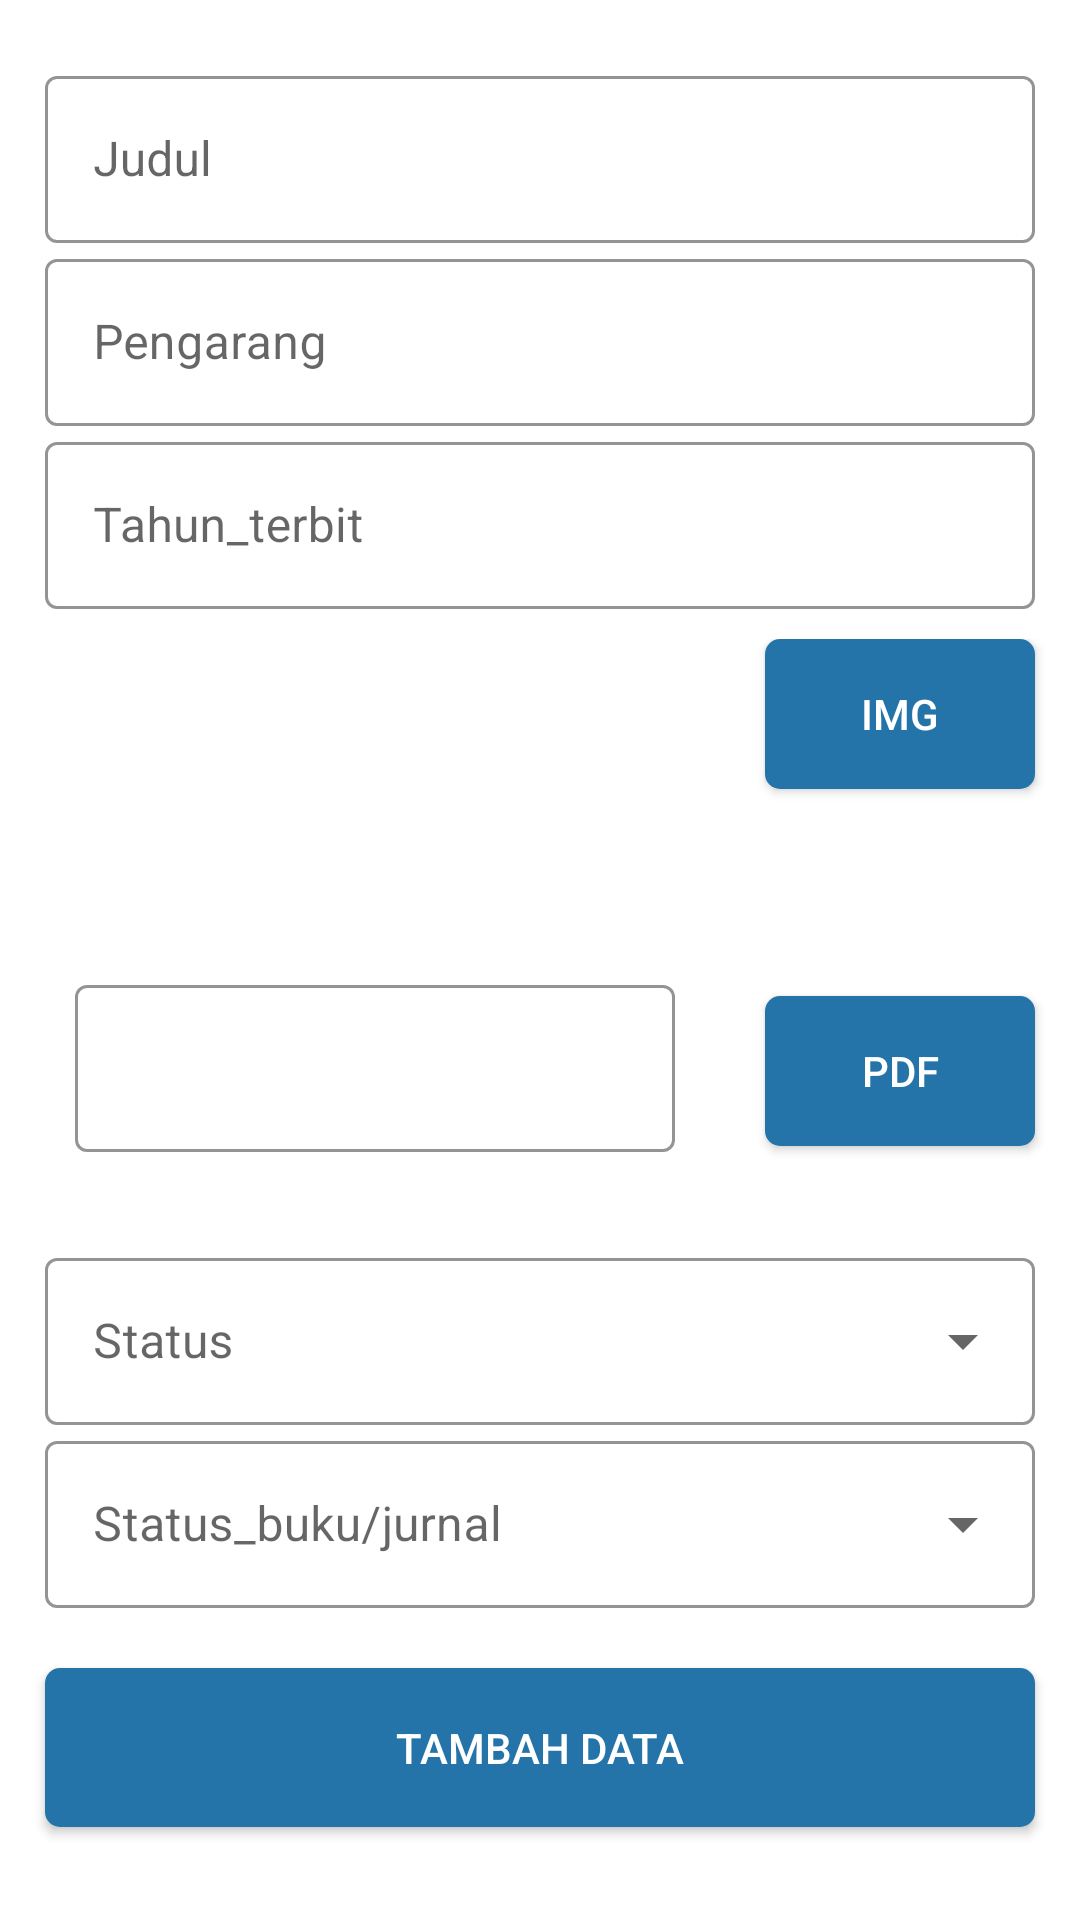

Write the Android layout XML for this screen, with the resource values it uses.
<!-- AndroidManifest.xml: application theme AppTheme -->
<!-- res/layout/fragment_input_buku_jurnal_admin.xml -->
<?xml version="1.0" encoding="utf-8"?>
<androidx.core.widget.NestedScrollView xmlns:android="http://schemas.android.com/apk/res/android"
    xmlns:tools="http://schemas.android.com/tools"
    android:layout_width="match_parent"
    android:layout_height="match_parent"
    xmlns:app="http://schemas.android.com/apk/res-auto"
    tools:context=".InputBukuJurnalAdminFragment">

    <LinearLayout
        android:layout_width="match_parent"
        android:layout_height="wrap_content"
        android:layout_marginTop="20dp"
        android:orientation="vertical"
        android:gravity="center">


        <com.google.android.material.textfield.TextInputLayout
            app:boxStrokeColor="@color/color"
            app:hintTextColor="@color/color"
            android:layout_width="match_parent"
            android:layout_height="wrap_content"
            android:paddingLeft="10dp"
            android:paddingRight="10dp"
            android:layout_marginRight="5dp"
            android:layout_marginLeft="5dp"
            app:boxBackgroundMode="outline"
            style="@style/Widget.MaterialComponents.TextInputLayout.OutlinedBox"
            android:hint="Judul">
            <com.google.android.material.textfield.TextInputEditText
                android:id="@+id/judul_create"
                android:layout_width="match_parent"
                android:layout_height="wrap_content"
                android:inputType="text"/>
        </com.google.android.material.textfield.TextInputLayout>

        <com.google.android.material.textfield.TextInputLayout
            app:boxStrokeColor="@color/color"
            app:hintTextColor="@color/color"
            android:layout_width="match_parent"
            android:layout_height="wrap_content"
            android:paddingLeft="10dp"
            android:paddingRight="10dp"
            android:layout_marginRight="5dp"
            android:layout_marginLeft="5dp"
            app:boxBackgroundMode="outline"
            style="@style/Widget.MaterialComponents.TextInputLayout.OutlinedBox"
            android:hint="Pengarang">
            <com.google.android.material.textfield.TextInputEditText
                android:id="@+id/pengarang_create"
                android:layout_width="match_parent"
                android:layout_height="wrap_content"
                android:inputType="text"/>
        </com.google.android.material.textfield.TextInputLayout>

        <com.google.android.material.textfield.TextInputLayout
            app:boxStrokeColor="@color/color"
            app:hintTextColor="@color/color"
            android:layout_width="match_parent"
            android:layout_height="wrap_content"
            android:paddingLeft="10dp"
            android:paddingRight="10dp"
            android:layout_marginRight="5dp"
            android:layout_marginLeft="5dp"
            app:boxBackgroundMode="outline"
            style="@style/Widget.MaterialComponents.TextInputLayout.OutlinedBox"
            android:hint="Tahun_terbit">
            <com.google.android.material.textfield.TextInputEditText
                android:id="@+id/tahun_terbit_create"
                android:layout_width="match_parent"
                android:layout_height="wrap_content"
                android:inputType="text"
                android:layout_marginBottom="10dp"/>
        </com.google.android.material.textfield.TextInputLayout>

        <LinearLayout
            android:gravity="center_horizontal"
            android:layout_width="match_parent"
            android:layout_height="wrap_content"
            android:orientation="horizontal"
            android:layout_marginBottom="10dp">
            <ImageView
                android:id="@+id/image_create"
                android:layout_width="200dp"
                android:layout_height="100dp"
                android:layout_marginRight="25dp"
                android:inputType="text"
                android:src="@drawable/profil"/>
            <androidx.appcompat.widget.AppCompatButton
                android:id="@+id/button_image_create_admin"
                android:layout_width="90dp"
                android:layout_height="50dp"
                android:textColor="#FFFF"
                android:text="IMG"
                android:layout_marginRight="5dp"
                android:layout_marginLeft="20dp"
                android:background="@drawable/grid_hijau">
            </androidx.appcompat.widget.AppCompatButton>
        </LinearLayout>

        <LinearLayout
            android:gravity="center_horizontal"
            android:layout_width="match_parent"
            android:layout_height="wrap_content"
            android:orientation="horizontal"
            android:layout_marginBottom="20dp">

            <com.google.android.material.textfield.TextInputLayout
                app:boxStrokeColor="@color/color"
                app:hintTextColor="@color/color"
                android:layout_width="match_parent"
                android:layout_height="wrap_content"
                android:paddingLeft="10dp"
                android:paddingRight="10dp"
                android:layout_marginRight="20dp"
                android:layout_marginLeft="100dp"
                app:boxBackgroundMode="outline"
                style="@style/Widget.MaterialComponents.TextInputLayout.OutlinedBox">
                <com.google.android.material.textfield.TextInputEditText
                    android:id="@+id/nama_pdf"
                    android:layout_width="match_parent"
                    android:layout_height="wrap_content"
                    android:layout_marginLeft="20dp"
                    android:inputType="text"
                    android:layout_marginBottom="10dp"/>
            </com.google.android.material.textfield.TextInputLayout>

            <androidx.appcompat.widget.AppCompatButton
                android:id="@+id/button_pdf_create_admin"
                android:layout_width="90dp"
                android:layout_height="50dp"
                android:textColor="#FFFF"
                android:text="PDF"
                android:layout_marginRight="120dp"
                android:background="@drawable/grid_hijau">
            </androidx.appcompat.widget.AppCompatButton>
        </LinearLayout>

        <com.google.android.material.textfield.TextInputLayout
            android:id="@+id/status"
            app:boxStrokeColor="@color/color"
            app:hintTextColor="@color/color"
            android:layout_width="match_parent"
            android:layout_height="wrap_content"
            android:paddingLeft="10dp"
            android:paddingRight="10dp"
            android:hint="Status"
            style="@style/Widget.MaterialComponents.TextInputLayout.OutlinedBox.ExposedDropdownMenu"
            android:layout_marginRight="5dp"
            android:layout_marginLeft="5dp"
            app:boxBackgroundMode="outline"
            app:endIconMode="dropdown_menu"
            app:counterMaxLength="30">
            <AutoCompleteTextView
                android:inputType="text"
                android:id="@+id/status_create"
                android:layout_width="match_parent"
                android:layout_height="match_parent"/>
        </com.google.android.material.textfield.TextInputLayout>

        <com.google.android.material.textfield.TextInputLayout
            android:id="@+id/status_buku_jurnal"
            app:boxStrokeColor="@color/color"
            app:hintTextColor="@color/color"
            android:layout_width="match_parent"
            android:layout_height="wrap_content"
            android:paddingLeft="10dp"
            android:paddingRight="10dp"
            android:hint="Status_buku/jurnal"
            style="@style/Widget.MaterialComponents.TextInputLayout.OutlinedBox.ExposedDropdownMenu"
            android:layout_marginRight="5dp"
            android:layout_marginLeft="5dp"
            app:boxBackgroundMode="outline"
            app:endIconMode="dropdown_menu"
            app:counterMaxLength="30">
            <AutoCompleteTextView
                android:inputType="text"
                android:id="@+id/status_create_buku_jurnal"
                android:layout_width="match_parent"
                android:layout_height="match_parent"/>
        </com.google.android.material.textfield.TextInputLayout>

        <androidx.appcompat.widget.AppCompatButton
            android:id="@+id/button_tambah_data_admin"
            android:layout_marginTop="20dp"
            android:layout_width="match_parent"
            android:layout_height="53dp"
            android:text="Tambah Data"
            android:textColor="#FFFF"
            android:layout_marginRight="15dp"
            android:layout_marginLeft="15dp"
            android:background="@drawable/grid_hijau"
            android:layout_marginBottom="25dp">
        </androidx.appcompat.widget.AppCompatButton>
    </LinearLayout>

</androidx.core.widget.NestedScrollView>
<!-- resources referenced by this layout -->
<resources>
  <color name="color" tools:override="true">#2574A9</color>
  <!-- drawable grid_hijau (drawable) -->
  <?xml version="1.0" encoding="utf-8"?>
  <shape xmlns:android="http://schemas.android.com/apk/res/android">
  
      android:shape="rectangle">
      <corners
          android:radius="5dp"/>
      <solid android:color="#2574A9"/>
  
  </shape>
  <style name="AppTheme" parent="Theme.MaterialComponents.Light.NoActionBar">
          <item name="colorPrimary">@color/colorPrimary</item>
          <item name="colorPrimaryDark">@color/colorPrimaryDark</item>
          <item name="colorAccent">@color/colorAccent</item>
      </style>
  <color name="colorPrimary">#FFFF</color>
  <color name="colorPrimaryDark">#2574A9</color>
  <color name="colorAccent">#FFFF</color>
</resources>
